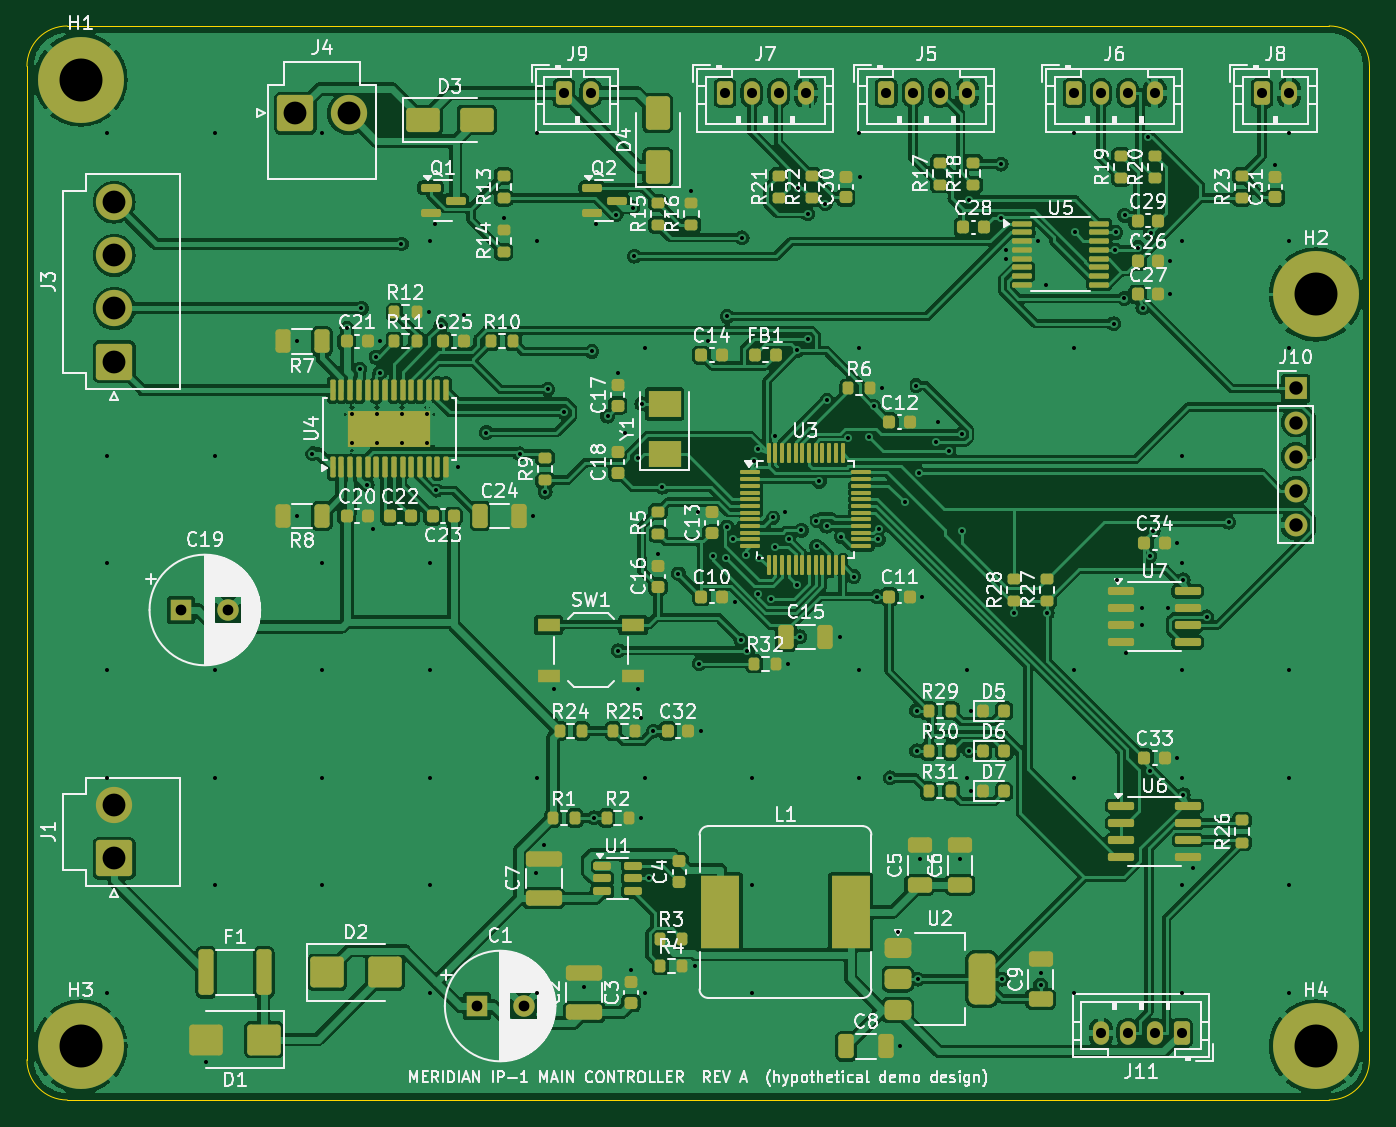
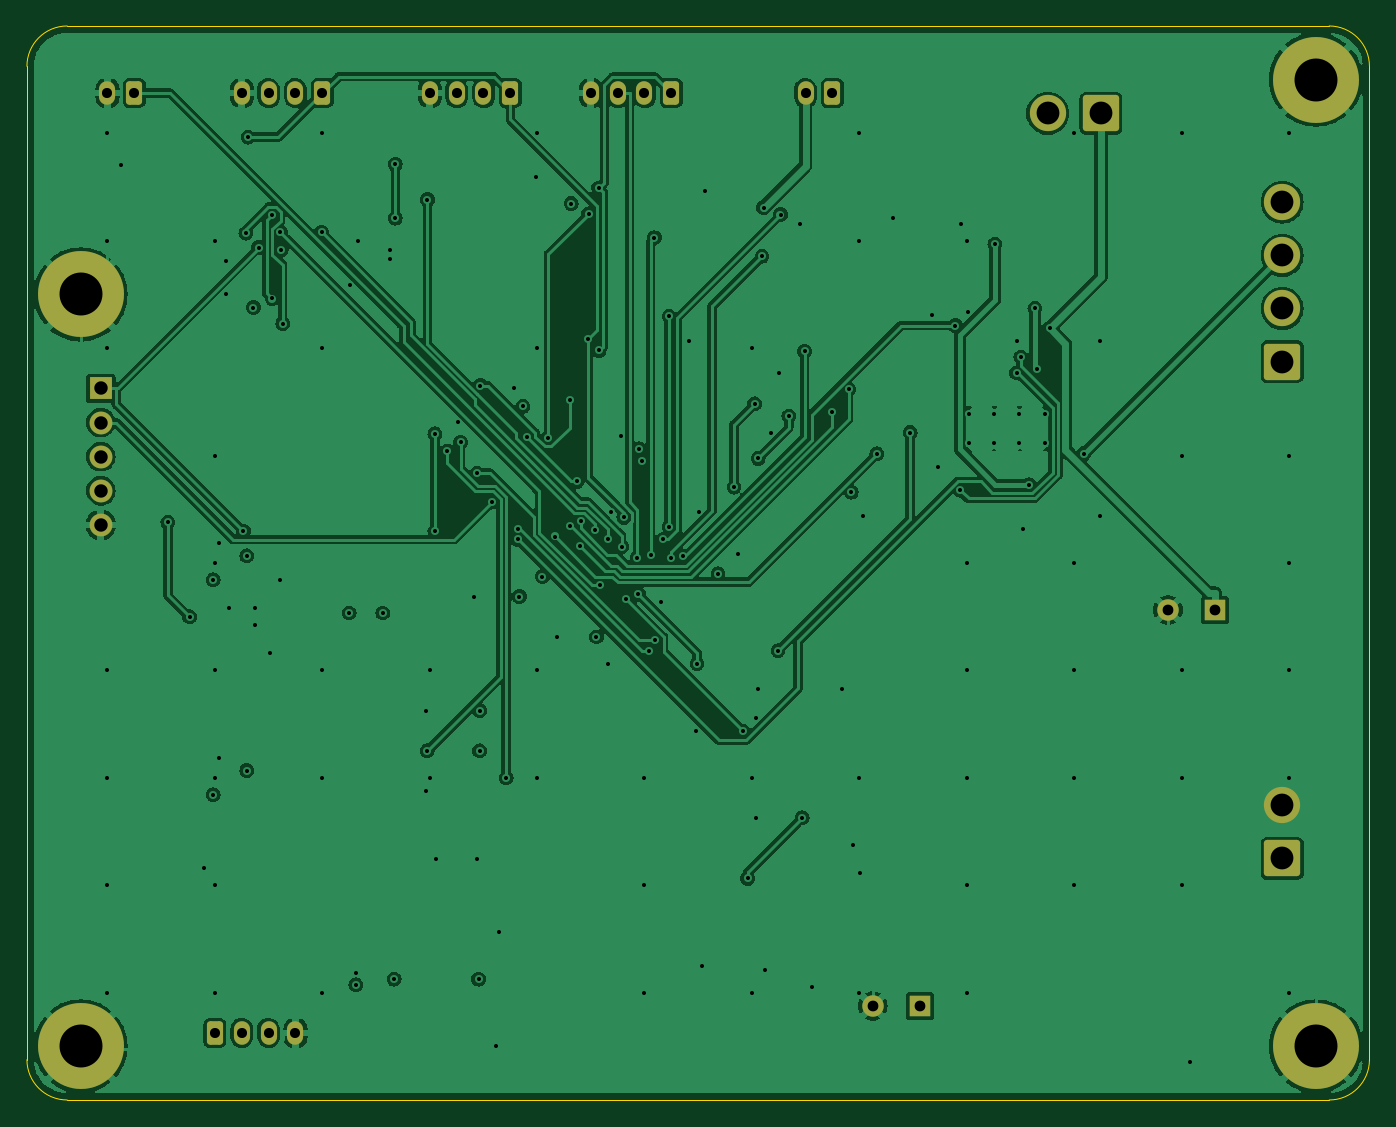
Circuit board: 9 layer files. Board 100.0 x 80.0 mm.
- bottom_copper: ip1_main-B_Cu.gbl (196418 bytes)
- bottom_mask: ip1_main-B_Mask.gbs (3070 bytes)
- bottom_silk: ip1_main-B_Silkscreen.gbo (480 bytes)
- outline: ip1_main-Edge_Cuts.gm1 (1019 bytes)
- top_copper: ip1_main-F_Cu.gtl (437446 bytes)
- top_mask: ip1_main-F_Mask.gts (14696 bytes)
- paste: ip1_main-F_Paste.gtp (12767 bytes)
- top_silk: ip1_main-F_Silkscreen.gto (207279 bytes)
- drill: ip1_main.drl (4853 bytes)

=== bottom_copper: ip1_main-B_Cu.gbl (196418 bytes, source omitted) ===
=== bottom_mask: ip1_main-B_Mask.gbs (3070 bytes, source withheld) ===
=== bottom_silk: ip1_main-B_Silkscreen.gbo ===
%TF.GenerationSoftware,KiCad,Pcbnew,7.0.11+dfsg-1build4*%
%TF.CreationDate,2026-11-18T13:00:06-08:00*%
%TF.ProjectId,ip1_main,6970315f-6d61-4696-9e2e-6b696361645f,rev?*%
%TF.SameCoordinates,Original*%
%TF.FileFunction,Legend,Bot*%
%TF.FilePolarity,Positive*%
%FSLAX46Y46*%
G04 Gerber Fmt 4.6, Leading zero omitted, Abs format (unit mm)*
G04 Created by KiCad (PCBNEW 7.0.11+dfsg-1build4) date 2026-11-18 13:00:06*
%MOMM*%
%LPD*%
G01*
G04 APERTURE LIST*
G04 APERTURE END LIST*
M02*

=== outline: ip1_main-Edge_Cuts.gm1 ===
%TF.GenerationSoftware,KiCad,Pcbnew,7.0.11+dfsg-1build4*%
%TF.CreationDate,2026-11-18T13:00:06-08:00*%
%TF.ProjectId,ip1_main,6970315f-6d61-4696-9e2e-6b696361645f,rev?*%
%TF.SameCoordinates,Original*%
%TF.FileFunction,Profile,NP*%
%FSLAX46Y46*%
G04 Gerber Fmt 4.6, Leading zero omitted, Abs format (unit mm)*
G04 Created by KiCad (PCBNEW 7.0.11+dfsg-1build4) date 2026-11-18 13:00:06*
%MOMM*%
%LPD*%
G01*
G04 APERTURE LIST*
%TA.AperFunction,Profile*%
%ADD10C,0.100000*%
%TD*%
G04 APERTURE END LIST*
D10*
X197000000Y-140000000D02*
G75*
G03*
X200000000Y-137000000I0J3000000D01*
G01*
X200000000Y-63000000D02*
X200000000Y-137000000D01*
X103000000Y-60000000D02*
G75*
G03*
X100000000Y-63000000I0J-3000000D01*
G01*
X197000000Y-140000000D02*
X103000000Y-140000000D01*
X100000000Y-137000000D02*
G75*
G03*
X103000000Y-140000000I3000000J0D01*
G01*
X103000000Y-60000000D02*
X197000000Y-60000000D01*
X100000000Y-137000000D02*
X100000000Y-63000000D01*
X200000000Y-63000000D02*
G75*
G03*
X197000000Y-60000000I-3000000J0D01*
G01*
M02*

=== top_copper: ip1_main-F_Cu.gtl (437446 bytes, source omitted) ===
=== top_mask: ip1_main-F_Mask.gts (14696 bytes, source omitted) ===
=== paste: ip1_main-F_Paste.gtp (12767 bytes, source omitted) ===
=== top_silk: ip1_main-F_Silkscreen.gto (207279 bytes, source omitted) ===
=== drill: ip1_main.drl ===
M48
; DRILL file {KiCad 7.0.11+dfsg-1build4} date Wed Nov 18 13:00:06 2026
; FORMAT={-:-/ absolute / metric / decimal}
; #@! TF.CreationDate,2026-11-18T13:00:06-08:00
; #@! TF.GenerationSoftware,Kicad,Pcbnew,7.0.11+dfsg-1build4
; #@! TF.FileFunction,MixedPlating,1,4
FMAT,2
METRIC
; #@! TA.AperFunction,Plated,PTH,ViaDrill
T1C0.300
; #@! TA.AperFunction,Plated,PTH,ComponentDrill
T2C0.300
; #@! TA.AperFunction,Plated,PTH,ComponentDrill
T3C0.750
; #@! TA.AperFunction,Plated,PTH,ComponentDrill
T4C0.800
; #@! TA.AperFunction,Plated,PTH,ComponentDrill
T5C1.000
; #@! TA.AperFunction,Plated,PTH,ComponentDrill
T6C1.700
; #@! TA.AperFunction,Plated,PTH,ComponentDrill
T7C3.200
%
G90
G05
T1
X106.0Y-68.0
X106.0Y-92.0
X106.0Y-100.0
X106.0Y-108.0
X106.0Y-116.0
X106.0Y-132.0
X113.35Y-137.15
X114.0Y-68.0
X114.0Y-92.0
X114.0Y-108.0
X114.0Y-116.0
X114.0Y-124.0
X120.087Y-83.5
X120.087Y-96.5
X121.266Y-91.846
X122.0Y-68.0
X122.0Y-100.0
X122.0Y-108.0
X122.0Y-116.0
X122.0Y-124.0
X123.825Y-82.507
X124.8Y-85.565
X124.918Y-81.04
X125.35Y-94.172
X125.777Y-97.47
X125.964Y-84.67
X126.275Y-83.5
X126.279Y-85.844
X127.897Y-76.236
X129.925Y-81.3
X130.0Y-76.0
X130.0Y-100.0
X130.0Y-108.0
X130.0Y-116.0
X130.0Y-124.0
X130.0Y-132.0
X130.407Y-74.781
X130.478Y-94.583
X130.838Y-82.315
X132.125Y-92.875
X132.575Y-81.55
X134.215Y-90.289
X135.5Y-74.275
X136.695Y-91.874
X137.725Y-96.5
X137.954Y-123.126
X138.0Y-68.0
X138.0Y-76.0
X138.0Y-116.0
X138.0Y-132.0
X138.5Y-120.975
X138.6Y-94.725
X138.799Y-87.058
X139.252Y-109.37
X140.023Y-88.789
X141.5Y-131.575
X142.08Y-84.24
X142.251Y-118.974
X142.407Y-74.781
X143.25Y-89.059
X143.869Y-74.054
X144.0Y-85.825
X144.054Y-106.533
X144.574Y-90.339
X145.0Y-130.325
X145.124Y-73.537
X145.244Y-77.153
X145.539Y-92.207
X145.552Y-109.37
X145.725Y-119.0
X145.727Y-111.53
X145.796Y-88.15
X146.0Y-84.0
X146.0Y-116.0
X146.0Y-132.0
X146.318Y-123.5
X146.656Y-112.535
X147.0Y-99.325
X147.331Y-94.347
X148.528Y-100.803
X149.5Y-72.275
X149.725Y-130.0
X149.95Y-96.225
X150.087Y-107.5
X150.175Y-112.5
X150.714Y-83.439
X151.097Y-99.514
X152.037Y-99.616
X152.159Y-97.3
X152.16Y-81.629
X152.593Y-98.25
X152.745Y-102.902
X153.182Y-105.741
X153.268Y-75.772
X153.534Y-99.403
X153.656Y-106.533
X154.0Y-116.0
X154.0Y-124.0
X154.0Y-132.0
X154.182Y-92.419
X154.419Y-91.493
X154.46Y-102.315
X154.543Y-99.592
X155.395Y-102.684
X155.547Y-96.599
X155.695Y-98.784
X155.75Y-90.564
X156.475Y-96.231
X156.725Y-107.5
X156.728Y-98.181
X157.339Y-101.642
X157.373Y-84.172
X157.42Y-72.071
X157.575Y-105.5
X157.689Y-97.579
X158.158Y-73.989
X158.19Y-83.297
X158.766Y-96.874
X158.823Y-98.76
X159.026Y-93.919
X159.47Y-73.227
X159.56Y-97.25
X159.582Y-87.892
X160.525Y-105.5
X160.651Y-98.027
X161.161Y-90.669
X161.599Y-101.011
X162.0Y-68.0
X162.0Y-84.0
X162.0Y-108.0
X162.0Y-116.0
X162.05Y-71.225
X162.744Y-90.636
X163.058Y-88.333
X163.325Y-102.5
X163.419Y-98.25
X163.436Y-97.442
X163.725Y-87.0
X164.304Y-116.005
X164.85Y-127.5
X165.025Y-136.0
X165.373Y-95.461
X166.225Y-86.786
X166.275Y-111.0
X166.275Y-114.0
X166.35Y-131.0
X166.459Y-93.311
X166.5Y-122.075
X166.675Y-102.5
X167.692Y-91.005
X167.875Y-89.5
X168.678Y-91.644
X169.5Y-122.075
X169.615Y-90.386
X169.616Y-97.644
X170.0Y-108.0
X170.0Y-116.0
X170.167Y-72.939
X170.195Y-114.0
X170.312Y-111.0
X170.312Y-117.0
X172.563Y-70.296
X172.563Y-74.312
X172.65Y-131.0
X172.938Y-76.675
X172.938Y-77.325
X173.5Y-103.725
X175.337Y-76.025
X175.5Y-130.575
X175.5Y-131.425
X175.938Y-79.275
X176.0Y-103.725
X178.0Y-68.0
X178.0Y-84.0
X178.0Y-108.0
X178.0Y-116.0
X178.0Y-132.0
X178.044Y-75.38
X180.945Y-82.177
X181.062Y-76.675
X181.118Y-75.375
X181.181Y-101.264
X181.741Y-80.299
X181.767Y-74.102
X181.869Y-106.736
X182.745Y-76.503
X183.025Y-103.365
X183.025Y-104.635
X183.127Y-80.97
X183.529Y-68.279
X183.627Y-99.47
X183.627Y-115.47
X183.691Y-75.435
X183.881Y-97.619
X184.975Y-103.365
X185.175Y-77.5
X185.175Y-80.0
X185.675Y-98.5
X185.675Y-114.5
X186.0Y-76.0
X186.0Y-92.0
X186.0Y-100.0
X186.0Y-108.0
X186.0Y-116.0
X186.0Y-124.0
X186.0Y-132.0
X186.131Y-101.264
X186.131Y-117.264
X186.819Y-122.736
X187.882Y-104.016
X189.504Y-96.966
X193.0Y-70.325
X194.0Y-68.0
X194.0Y-76.0
X194.0Y-84.0
X194.0Y-108.0
X194.0Y-116.0
X194.0Y-124.0
X194.0Y-132.0
T2
X124.2Y-88.925
X124.2Y-91.075
X126.067Y-88.925
X126.067Y-91.075
X127.933Y-88.925
X127.933Y-91.075
X129.8Y-88.925
X129.8Y-91.075
T3
X140.0Y-65.0
X142.0Y-65.0
X152.0Y-65.0
X154.0Y-65.0
X156.0Y-65.0
X158.0Y-65.0
X164.0Y-65.0
X166.0Y-65.0
X168.0Y-65.0
X170.0Y-65.0
X178.0Y-65.0
X180.0Y-65.0
X180.0Y-135.0
X182.0Y-65.0
X182.0Y-135.0
X184.0Y-65.0
X184.0Y-135.0
X186.0Y-135.0
X192.0Y-65.0
X194.0Y-65.0
T4
X111.5Y-103.5
X115.0Y-103.5
X133.5Y-133.0
X137.0Y-133.0
T5
X194.5Y-87.0
X194.5Y-89.54
X194.5Y-92.08
X194.5Y-94.62
X194.5Y-97.16
T6
X106.5Y-73.12
X106.5Y-77.08
X106.5Y-81.04
X106.5Y-85.0
X106.5Y-118.04
X106.5Y-122.0
X120.0Y-66.5
X123.96Y-66.5
T7
X104.0Y-64.0
X104.0Y-136.0
X196.0Y-80.0
X196.0Y-136.0
M30
